Run: headless pygame with SDL's dummy video driver; simulated clock (each Clock.tick advances the game by its frame time, no real sleeping); random seed 0; keys injected as events and as key.get_pressed() state; no mouse input.
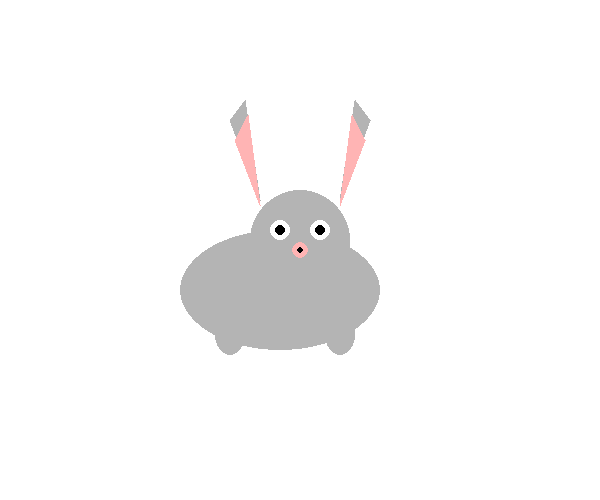
Frame 1 of 4 · flips 1–60 · no input
Frame 2 of 4 · flips 61–180 · tapped SPACE, RETURN · held RIGHT (→), D · screen unchanged from frame 1, image omitted
Frame 3 of 4 · flips 181–300 · held DOWN (↓), S · screen unchanged from frame 2, image omitted
Frame 4 of 4 · flips 301–420 · held LEFT (←), A, UP (↑), W · screen unchanged from frame 3, image omitted

The pygame program that drew these frames:

import pygame
import sys

# Инициализация PyGame
pygame.init()

# Настройки окна
width, height = 600, 500
screen = pygame.display.set_mode((width, height))
pygame.display.set_caption("Простой заяц")

# Цвета
WHITE = (255, 255, 255)
GRAY = (180, 180, 180)
PINK = (255, 180, 180)
BLACK = (0, 0, 0)


def draw_body(x, y):

    pygame.draw.ellipse(screen, GRAY, (x - 120, y - 60, 200, 120))


def draw_head(x, y):

    pygame.draw.circle(screen, GRAY, (x, y), 50)


def draw_ear(x, y, left=True):

    if left:
        points = [(x, y), (x - 30, y - 80), (x - 15, y - 100)]
    else:
        points = [(x, y), (x + 30, y - 80), (x + 15, y - 100)]
    pygame.draw.polygon(screen, GRAY, points)

    pygame.draw.polygon(screen, PINK, [(points[0][0], points[0][1] + 5),
                                       (points[1][0] + (5 if left else -5), points[1][1] + 20),
                                       (points[2][0] + (3 if left else -3), points[2][1] + 15)])


def draw_leg(x, y, left=True):

    if left:
        pygame.draw.ellipse(screen, GRAY, (x - 25, y - 15, 30, 40))
    else:
        pygame.draw.ellipse(screen, GRAY, (x - 5, y - 15, 30, 40))


def draw_face(x, y):
    """Лицо: глаза и нос"""
    # Глаза
    pygame.draw.circle(screen, WHITE, (x - 20, y - 10), 10)
    pygame.draw.circle(screen, WHITE, (x + 20, y - 10), 10)
    pygame.draw.circle(screen, BLACK, (x - 20, y - 10), 5)
    pygame.draw.circle(screen, BLACK, (x + 20, y - 10), 5)

    # Нос
    pygame.draw.circle(screen, PINK, (x, y + 10), 8)
    pygame.draw.circle(screen, BLACK, (x, y + 10), 3)


def draw_hare():
    """Рисуем всего зайца"""
    body_x, body_y = width // 2, height // 2 + 40

    draw_body(body_x, body_y)
    draw_head(body_x, body_y - 50)
    draw_ear(body_x - 40, body_y - 90, left=True)
    draw_ear(body_x + 40, body_y - 90, left=False)
    draw_leg(body_x - 60, body_y + 40, left=True)
    draw_leg(body_x + 30, body_y + 40, left=False)
    draw_face(body_x, body_y - 50)


# Основной цикл
def main():
    clock = pygame.time.Clock()

    while True:
        for event in pygame.event.get():
            if event.type == pygame.QUIT:
                pygame.quit()
                sys.exit()

        screen.fill(WHITE)
        draw_hare()
        pygame.display.flip()
        clock.tick(60)


if __name__ == "__main__":
    main()
